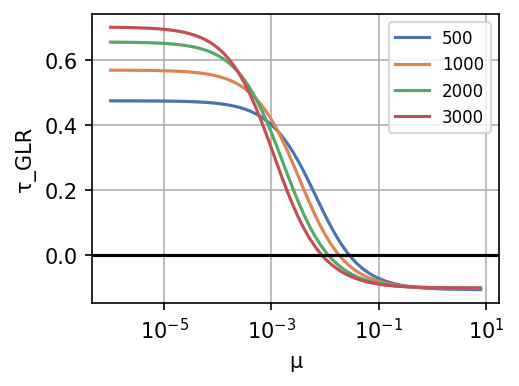

The data file committed next to this chart (first rows):
index, # Vertices, μ, τ_GLR, graph_id
0, 500, 1e-06, 0.4743, 0
1, 500, 1.2589254e-06, 0.4743, 0
2, 500, 1.5848932e-06, 0.4743, 0
3, 500, 1.9952622e-06, 0.4742, 0
4, 500, 2.5118864e-06, 0.4742, 0
5, 500, 3.1622776e-06, 0.4741, 0
6, 500, 3.9810716e-06, 0.4741, 0
7, 500, 5.0118724e-06, 0.474, 0
8, 500, 6.3095736e-06, 0.4739, 0
9, 500, 7.943282e-06, 0.4737, 0
10, 500, 1e-05, 0.4736, 0
11, 500, 1.2589254e-05, 0.4733, 0
12, 500, 1.5848931e-05, 0.4731, 0
13, 500, 1.9952624e-05, 0.4727, 0
14, 500, 2.5118865e-05, 0.4723, 0
15, 500, 3.1622778e-05, 0.4718, 0
16, 500, 3.981072e-05, 0.4711, 0
17, 500, 5.0118724e-05, 0.4702, 0
18, 500, 6.309574e-05, 0.4692, 0
19, 500, 7.943282e-05, 0.4678, 0
20, 500, 1e-04, 0.4662, 0
21, 500, 0.0001259, 0.4641, 0
22, 500, 0.0001585, 0.4614, 0
23, 500, 0.0001995, 0.4582, 0
24, 500, 0.0002512, 0.4541, 0
25, 500, 0.0003162, 0.4491, 0
26, 500, 0.0003981, 0.4428, 0
27, 500, 0.0005012, 0.4352, 0
28, 500, 0.000631, 0.4258, 0
29, 500, 0.0007943, 0.4144, 0
30, 500, 0.001, 0.4007, 0
31, 500, 0.001259, 0.3844, 0
32, 500, 0.001585, 0.3652, 0
33, 500, 0.001995, 0.3429, 0
34, 500, 0.002512, 0.3176, 0
35, 500, 0.003162, 0.2892, 0
36, 500, 0.003981, 0.2582, 0
37, 500, 0.005012, 0.2252, 0
38, 500, 0.00631, 0.191, 0
39, 500, 0.007943, 0.1565, 0
40, 500, 0.01, 0.1228, 0
41, 500, 0.01259, 0.09067, 0
42, 500, 0.01585, 0.06099, 0
43, 500, 0.01995, 0.03423, 0
44, 500, 0.02512, 0.01065, 0
45, 500, 0.03162, -0.00974, 0
46, 500, 0.03981, -0.02709, 0
47, 500, 0.05012, -0.04166, 0
48, 500, 0.0631, -0.05379, 0
49, 500, 0.07943, -0.06381, 0
50, 500, 0.1, -0.07204, 0
51, 500, 0.1259, -0.07878, 0
52, 500, 0.1585, -0.08426, 0
53, 500, 0.1995, -0.08872, 0
54, 500, 0.2512, -0.09233, 0
55, 500, 0.3162, -0.09524, 0
56, 500, 0.3981, -0.09759, 0
57, 500, 0.5012, -0.09948, 0
58, 500, 0.631, -0.101, 0
59, 500, 0.7943, -0.1022, 0
... 2,740 more rows
